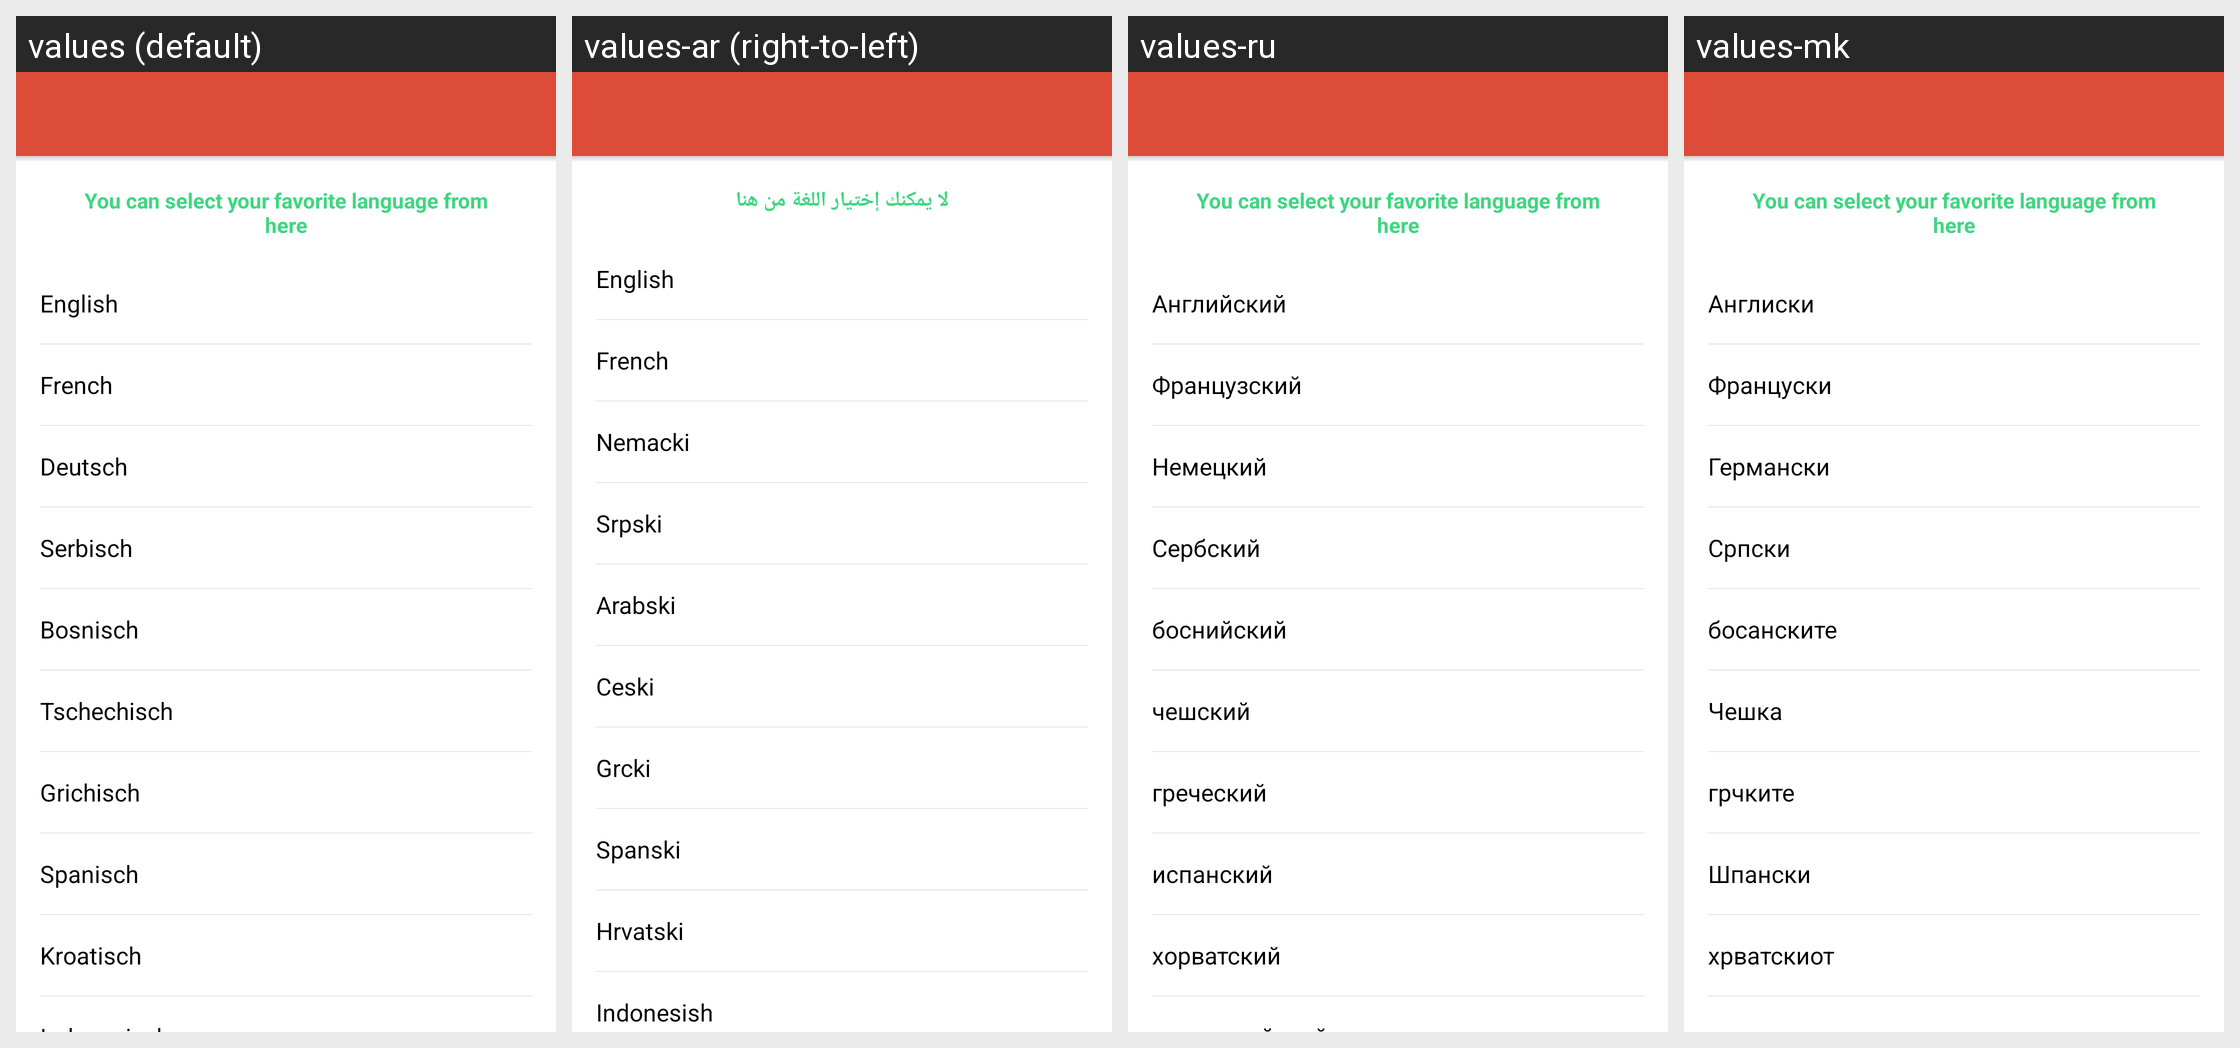

The same Android screen rendered under several of its app's locales, left to right. List the strings drawn on it with the default value and each locale's translation.
Android screen res/layout/activity_language.xml rendered under 4 locales, left to right: values (default), values-ar (right-to-left), values-ru, values-mk. Device: Nexus 5 (rendered at 1080×1920; each locale shown at half size, 540×960, under a caption strip naming it); theme AppTheme.
Other locales in the repository, not shown: values-bs, values-cs, values-de, values-el, values-es, values-fr, values-hr, values-id, values-ro, values-sl, values-sr, values-tr.
Strings drawn on this screen, with the default value and each locale's value (text and hints the layout hard-codes, and strings that could not be matched under every locale, appear in the picture but are not listed):

you_can_select_your_favorite_language_from_here
  values: You can select your favorite language from here
  values-ar: لا يمكنك إختيار اللغة من هنا
  values-ru: You can select your favorite language from here
  values-mk: You can select your favorite language from here

english
  values: English
  values-ar: English
  values-ru: Английский
  values-mk: Англиски

french
  values: French
  values-ar: French
  values-ru: Французский
  values-mk: Француски

german
  values: Deutsch
  values-ar: Nemacki
  values-ru: Немецкий
  values-mk: Германски

srbski
  values: Serbisch
  values-ar: Srpski
  values-ru: Сербский
  values-mk: Српски

bosnisch
  values: Bosnisch
  values-ar: Arabski
  values-ru: боснийский
  values-mk: босанските

tschechisch
  values: Tschechisch
  values-ar: Ceski
  values-ru: чешский
  values-mk: Чешка

grichisch
  values: Grichisch
  values-ar: Grcki
  values-ru: греческий
  values-mk: грчките

spanisch
  values: Spanisch
  values-ar: Spanski
  values-ru: испанский
  values-mk: Шпански

kroatisch
  values: Kroatisch
  values-ar: Hrvatski
  values-ru: хорватский
  values-mk: хрватскиот
